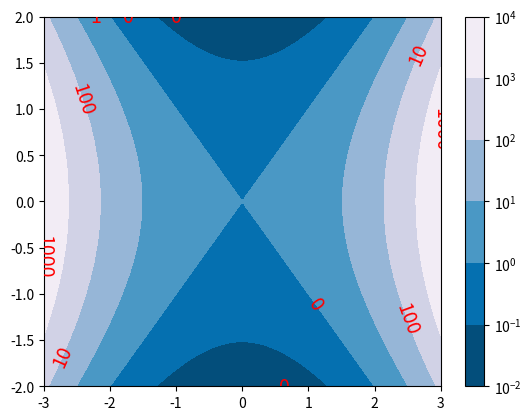

Python code for this plot:
import numpy as np
import matplotlib.pyplot as plt
from matplotlib import ticker, cm

x, y = np.mgrid[-3:3:100j, -2:2:100j]

# 以自然常数e为底的幂运算
z = np.exp(x**2 - y**2)

fig, ax = plt.subplots()
# contourf()填充，contour()不填充
cs = ax.contourf(x, y, z,
                 locator=ticker.LogLocator(),
                 cmap=cm.PuBu_r)
# 添加颜色条
cbar = fig.colorbar(cs)
# 添加标签
plt.clabel(cs, fontsize=14, colors='r')
plt.show()
